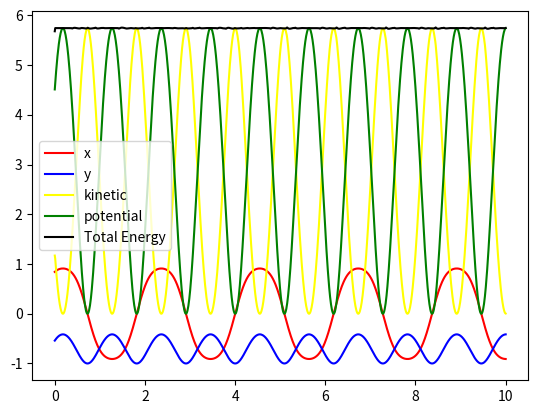

This chart was generated by the following Python code:
import numpy as np
from numpy import sin, cos, pi
from scipy.integrate import solve_ivp


g = 9.81

class Pendulum():
    def __init__(self, L=1, M=1):
        self.L = L
        self.M = M
        

    def __call__(self, t, y):
        #return derivative of y
        omega, theta = y
        f = [-(g/self.L)*sin(theta), omega]
        return f

    
    def solve(self, y0, T, dt, angles = "rad"):
        self.angles = angles
        if angles == 'deg':
            y0 = y0*(pi/180)

        t = (0, T)
        time = T/dt
        time = np.linspace(0, T, int(time))
        sol = solve_ivp(self.__call__, t, y0, t_eval=time, method="Radau")

        self.solution_t = np.array(sol.t)
        self.solution_theta = np.array(sol.y[1])
        self.solution_omega = np.array(sol.y[0])

        self.x1 = self.L * sin(self.theta)
        self.y1 = -self.L * cos(self.theta)

    @property
    def x(self):
        return self.x1

    @property
    def y(self):
        return self.y1

    @property
    def t(self):
        return self.solution_t
    
    @property
    def theta(self):
        return self.solution_theta
    
    @property
    def omega(self):
        return self.solution_omega

    @property
    def potential(self):
        return self.M * g * (self.y + self.L)

    @property
    def vx(self):
        return np.gradient(self.x, self.t)
    
    @property
    def vy(self):
        return np.gradient(self.y, self.t)
    
    @property
    def kinetic(self):
        return 0.5 * self.M * (self.vx**2 + self.vy**2)
    
class DampenedPendulum(Pendulum):
    def __init__(self,L = 1, M = 1, B = 0):
        self.L = L
        self.M = M
        self.B = B

    def __call__(self, t, y):
        #return derivative of y
        omega, theta = y
        f = [-(g/self.L)*sin(theta) - (self.B/self.M) * omega, omega]
        return f
        
if __name__ == "__main__":
    import matplotlib.pyplot as plt

    ODE = DampenedPendulum(1, 1)
    ODE.solve([pi/2, 1], 10, 0.01)
    t = ODE.t
    x = ODE.x
    y = ODE.y
    plt.plot(t, x, color = "red", label = "x")
    plt.plot(t, y, color = "blue", label = "y")

    kinetic = ODE.kinetic
    potential = ODE.potential
    total = kinetic + potential

    plt.plot(t, kinetic, color="yellow", label="kinetic")
    plt.plot(t, potential, color="green", label="potential")

    plt.plot(t, total, color="black", label="Total Energy")
    plt.legend()
    plt.show()
